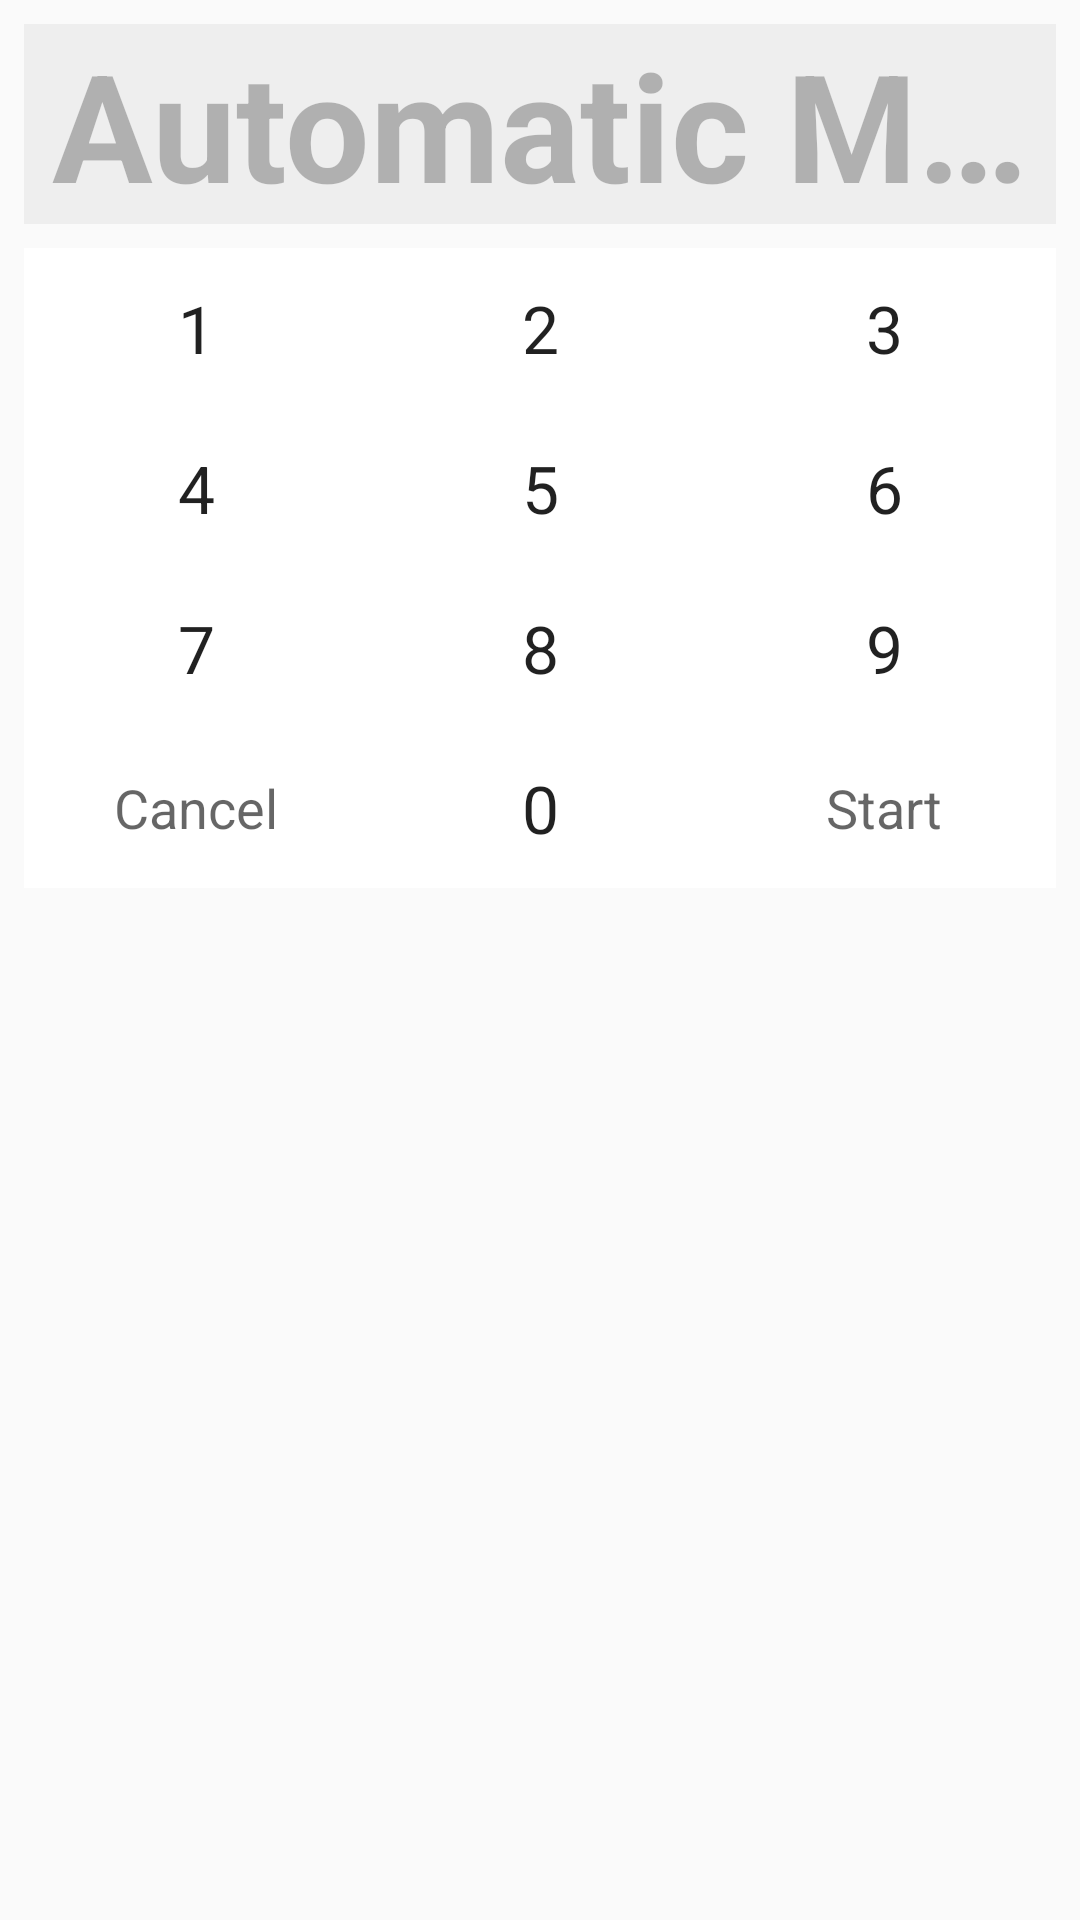

The Android layout XML behind this screen, and the referenced resources:
<!-- AndroidManifest.xml: application theme AppTheme -->
<!-- res/layout/automatic_control.xml -->
<LinearLayout xmlns:android="http://schemas.android.com/apk/res/android"
    android:layout_width="match_parent"
    android:layout_height="wrap_content"
    android:orientation="vertical"
    android:padding="8dp">

    <TextView
        android:layout_width="match_parent"
        android:layout_height="wrap_content"
        android:layout_marginBottom="8dp"
        android:background="#eeeeee"
        android:enabled="false"
        android:minHeight="48dp"
        android:paddingLeft="8dp"
        android:paddingRight="8dp"
        android:singleLine="true"
        android:gravity="center"
        android:textSize="50dp"
        android:textStyle="bold"
        android:text="Automatic Mode"
        android:textAppearance="?android:attr/textAppearanceMedium"/>

    <TableLayout
        android:id="@+id/keyboard"
        android:layout_width="match_parent"
        android:layout_height="wrap_content"
        android:background="@android:color/white"
        android:divider="@drawable/keyboard_divider"
        android:orientation="vertical"
        android:showDividers="beginning|middle|end"
        >

        <TableRow style="@style/keyboard_row">

            <Button
                android:id="@+id/t9_key_1"
                style="@style/keyboard_number_button"
                android:text="@string/number_one"/>

            <Button
                android:id="@+id/t9_key_2"
                style="@style/keyboard_number_button"
                android:text="@string/number_two"/>

            <Button
                android:id="@+id/t9_key_3"
                style="@style/keyboard_number_button"
                android:text="@string/number_three"/>
        </TableRow>

        <TableRow style="@style/keyboard_row">

            <Button
                android:id="@+id/t9_key_4"
                style="@style/keyboard_number_button"
                android:text="@string/number_four"/>

            <Button
                android:id="@+id/t9_key_5"
                style="@style/keyboard_number_button"
                android:text="@string/number_five"/>

            <Button
                android:id="@+id/t9_key_6"
                style="@style/keyboard_number_button"
                android:text="@string/number_six"/>
        </TableRow>

        <TableRow style="@style/keyboard_row">

            <Button
                android:id="@+id/t9_key_7"
                style="@style/keyboard_number_button"
                android:text="@string/number_seven"/>

            <Button
                android:id="@+id/t9_key_8"
                style="@style/keyboard_number_button"
                android:text="@string/number_eight"/>

            <Button
                android:id="@+id/t9_key_9"
                style="@style/keyboard_number_button"
                android:text="@string/number_nine"/>
        </TableRow>

        <TableRow style="@style/keyboard_row">

            <Button
                android:id="@+id/t9_key_cancel"
                style="@style/keyboard_button"
                android:text="@string/btn_clear"
                android:textAppearance="?android:attr/textAppearanceMedium" />

            <Button
                android:id="@+id/t9_key_0"
                android:clickable="true"
                android:focusable="true"
                style="@style/keyboard_number_button"
                android:text="@string/number_zero"/>

            <Button
                android:id="@+id/t9_key_start"
                style="@style/keyboard_button"
                android:text="@string/btn_backspace"
                android:textAppearance="?android:attr/textAppearanceMedium"/>
        </TableRow>
    </TableLayout>
</LinearLayout>
<!-- resources referenced by this layout -->
<resources>
  <string name="btn_backspace">Start</string>
  <string name="btn_clear">Cancel</string>
  <string name="number_eight">8</string>
  <string name="number_five">5</string>
  <string name="number_four">4</string>
  <string name="number_nine">9</string>
  <string name="number_one">1</string>
  <string name="number_seven">7</string>
  <string name="number_six">6</string>
  <string name="number_three">3</string>
  <string name="number_two">2</string>
  <string name="number_zero">0</string>
  <style name="keyboard_button">
          <item name="android:layout_width">0dp</item>
          <item name="android:layout_height">match_parent</item>
          <item name="android:layout_weight">1</item>
          <item name="android:paddingTop">12dp</item>
          <item name="android:paddingBottom">12dp</item>
          <item name="android:clickable">true</item>
          <item name="android:gravity">center</item>
          <item name="android:scaleType">centerInside</item>
          <item name="android:background">@drawable/keyboard_button_bg</item>
          <item name="android:textAppearance">?android:attr/textAppearanceLarge</item>
      </style>
  <style name="keyboard_number_button" parent="keyboard_button">
          <item name="android:tag">number_button</item>
      </style>
  <style name="keyboard_row">
          <item name="android:layout_width">match_parent</item>
          <item name="android:layout_height">wrap_content</item>
          <item name="android:divider">@drawable/keyboard_divider</item>
          <item name="android:gravity">center</item>
          <item name="android:showDividers">beginning|middle|end</item>
      </style>
  <style name="AppTheme" parent="Theme.AppCompat.Light.DarkActionBar">
          
          <item name="colorPrimary">@color/colorPrimary</item>
          <item name="colorPrimaryDark">@color/colorPrimaryDark</item>
          <item name="colorAccent">@color/colorAccent</item>
      </style>
  <!-- not gathered from this repository: default colours our renderer supplied (Android Studio template values) -->
  <color name="colorPrimary">#FF6200EE</color>
  <color name="colorPrimaryDark">#FF3700B3</color>
  <color name="colorAccent">#FF03DAC5</color>
</resources>
